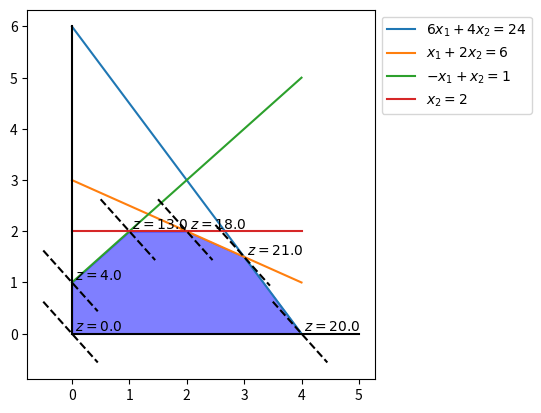

Source code (Python):
import matplotlib.pyplot as plt
import numpy as np

# set line ranges, [-1.,5.;-2.,8.]
x = np.arange(0. ,5. ,1.)
constraints = [ [ x, (24. - 6 * x) / 4., r"$6 x_1 + 4 x_2 = 24$" ],
                [ x, (6. - x) / 2.     , r"$  x_1 + 2 x_2 =  6$" ],
				[ x, 1. + x            , r"$- x_1 +   x_2 =  1$" ],
				[ x, 2. + x * 0.       , r"$          x_2 =  2$" ] ]

# get plot objs
fig = plt.figure()
mp = plt.subplot(111)

# plot constrains
for c in constraints :
  mp.plot(c[0], c[1], label = c[2])

# plot feasible area
y = constraints[0][1]
for i in range(0,len(constraints)) :
  y = np.minimum(y, constraints[i][1])
mp.fill_between(x, y, color="blue", alpha=0.5)

# plot corner points and objective lines
corner_points = [ [0., 0.], [0., 1.], [1., 2.], [2., 2.], [3., 3./2], [4., 0.] ]
for pt in corner_points :
  dx = np.arange(pt[0] - 0.5, pt[0] + 0.5, 0.05)
  dy = (5 * pt[0] + 4 * pt[1] - 5. * dx) / 4.
  mp.plot(dx, dy, 'k--')
  mp.text(pt[0] + 0.05, pt[1] + 0.05, r"$z = " + str(5 * pt[0] + 4 * pt[1]) + "$")

# plot axes and legend box
box = mp.get_position()
mp.set_position([box.x0, box.y0, box.width * 0.7, box.height])
mp.plot([0.,5.],[0.,0.],'k-',[0.,0.],[0.,6.],'k-')


mp.legend(loc=2, bbox_to_anchor=(1,1))
plt.show()
